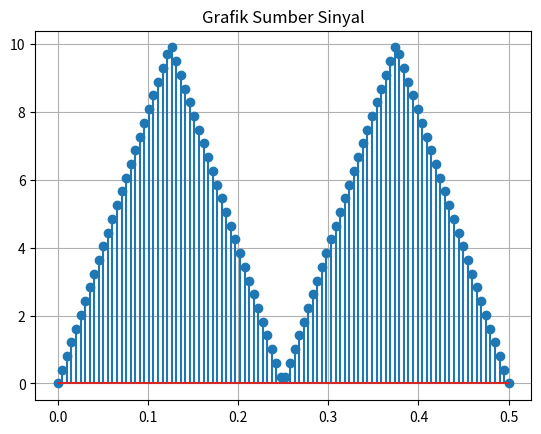
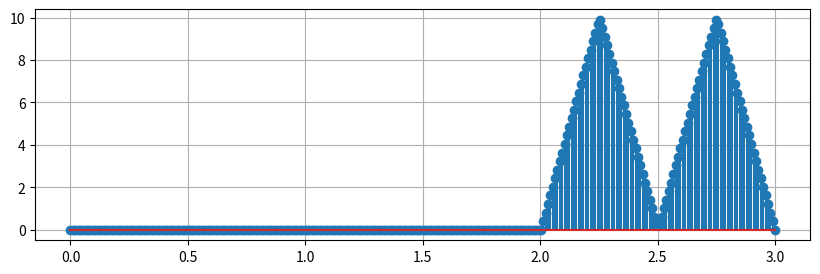
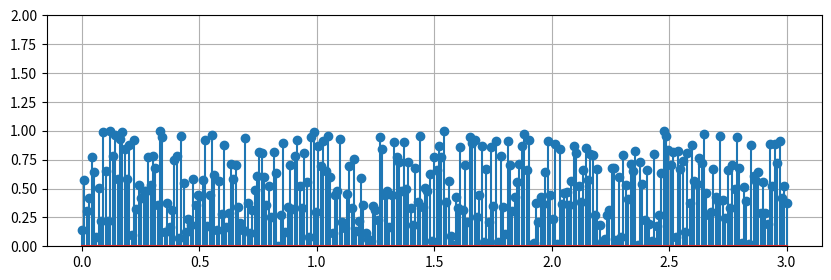
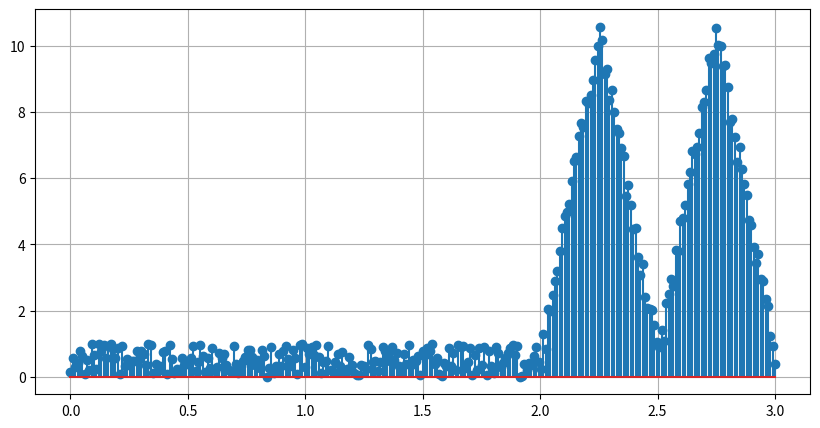
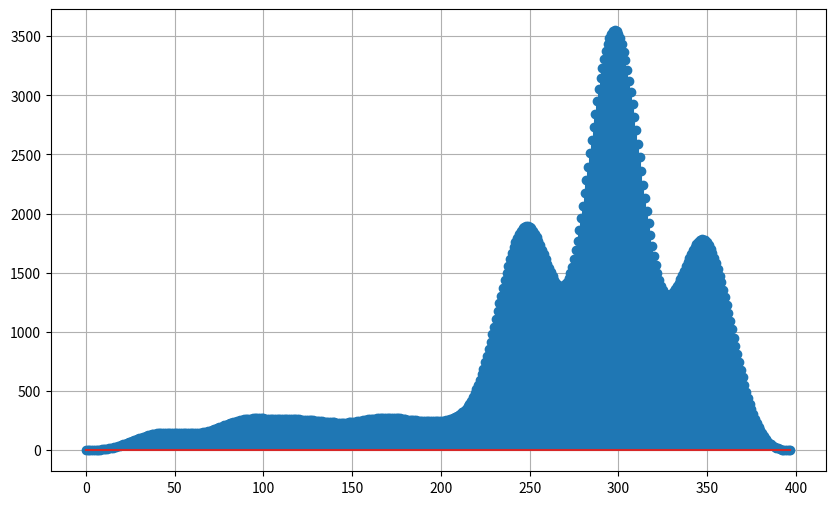

Here is the Python script that generated these plots, in order:
# -*- coding: utf-8 -*-
"""RIFKO SATRIO RAHMADANI_231344057_Modul_7_Korelasi.ipynb

Automatically generated by Colab.

Original file is located at
    https://colab.research.google.com/drive/190a5iA6ubgUeRcKpE9ctw8HR71ngPhln

## **Praktikum Pengolahan Sinyal Digital**



---


* Nama: Rifko Satrio Rahmadani
* NIM: 231344057
* Kelas: 2B-TNK

#Modul 7 - Korelasi

Korelasi

Pada modul sebelumnya, kita telah mengenal contoh operasi konvolusi yang hubungannya diberikan oleh persamaan

$$y[n]=\sum_{k=0}^{M-1}h[k]\cdot x[n-k]$$

secara umum $x[k]$ didefinisikan sebagai sinyal input dan $h[k]$ adalah respon impuls dari sistem. Notasi konvolusi dapat ditulis sebagai berikut

$$y[n]=h[n]\ast x[n] $$

Sementara korelasi ditunjukkan dengan notasi

$$y[n]=h[n]\ast x[-n] $$

Formula matematikanya sangat mirip. Tetapi situasinya jauh berbeda. Konvolusi memberikan hubungan antara input, output dan response impuls dari suatu sistem linier. Sedangkan korelasi digunakan untuk mencari bentuk gelombang yang diketahui diantara lingkungan yang penuh derau

Contoh yang paling sederhana adalah penggunaan radar dalam mendeteksi benda logam (seperti pesawat terbang atau helikopter). Pada skenario ini, radar mengirim sinyal tertentu (misalnya pulsa segitiga). Lalu pada jalur pemancarannya sinyal tersebut menumbuk suatu benda padat (misalnya badan pesawat) dan kemudian, sebagian dari energi sinyalnya dipantulkan kembali ke radar penerima yang terletak di dekat radar pemancar. Radar penerima akan menerima sinyal yang mengandung:

Di praktikum ini akan dicoba untuk mensimulasikan suatu transmisi sinyal dari transmitter ke receiver yang mana ia mengalami delay dan tambahan derau

## Soal

Suatu pulsa segitiga sama sisi yang memiliki frekuensi 2 hz, dengan amplitudo minimal 0 dan amplitudo puncak 10. Sinyal yang dikirimkan sebanyak dua pulsa.
Sinyal yang dikirimkan terkena suatu noise dengan amplitudonya maksimum sebesar 10% dari sinyal pengiriman.
Penerimaan sinyal mengalami delay, sehingga dalam 2 detik pertama yang diterima hanya noise saja, setelah itu baru mendapatkan sinyal transmisi.

### Tahap 1. Import library yang dibutuhkan

Masukkan syntax untuk import library yang sekiranya dibutuhkan untuk menyelesaikan soal
"""

import warnings
warnings.filterwarnings("ignore")
import numpy as np
from scipy import signal as sgn
import matplotlib
import matplotlib.pyplot as plt

"""### Tahap 2. Membuat Sumber sinyal

Buat sumber sinyal yang dispesifikasikan sesuai soal, menggunakan sinyal sawtooth, dan hasil sinyal gunakan np.abs() agar sinyal selalu positif. Dan plot menggunakan stem
"""

f=2
fs=100
fasa_awal=90
A=10
B=0
dur=0.5
t = np.linspace(0,dur,fs)
s = B+A*sgn.sawtooth(2*np.pi*f*t+np.deg2rad(fasa_awal),0.5)
s = np.abs(s)

plt.stem(t, s)
plt.title('Grafik Sumber Sinyal')
plt.grid()
plt.show()

"""pada tahap 1 tersebut, program yang telah saya kerjakan intinya membuat sumber sinyal menggunakan fungsi sawtooth dengan frekuensi 2 Hz dan amplitudo maksimal 10, lalu mengubahnya menjadi sinyal yang selalu positif dengan intruksi np.abs(). Sinyal kemudian ditampilkan dalam bentuk grafik menggunakan plt.stem() untuk menunjukkan bentuk pulsa secara diskrit.

*   f = 2: Frekuensi sinyal sebesar 2 Hz.
*   fs = 100: Frekuensi sampling yang saya gunakan sebesar 100 Hz agar sinyal terlihat halus saat diplot.
*   fasa_awal = 90: Menambahkan fase awal 90 derajat untuk menggeser sinyal ke kiri atau kanan.
*   A = 10, B = 0: Parameter untuk mengatur tinggi dan posisi sinyal (amplitudo maksimum 10).
*   s = B+A*sgn.sawtooth(...) : Digunakan untuk membuat sinyal berbentuk segitiga/sawtooth.
*   s = np.abs(s): Digunakan agar nilai sinyal selalu positif.
*   plt.stem(t, s), plt.title('Grafik Sumber Sinyal'), dan plt.show(): untuk menampilkan/menunjukkan apa yang ada pada gambar grafik hasilnya

### Tahap 3. Hitung perkiraan total durasi sinyal dan buat array untu
"""

# t_total=np_linspace(0, dur_akhir, fs*dur)
h = np.zeros(2*fs)
h[len(h) - 1] = np.array(1)

t_total=np.linspace(0,3,(3*100) - 1)
print(t_total)

"""### Tahap 4. Sumber Sinyal terdelay

Delay dapat dibuat dengan mengkonvolusikan suatu array [0 0 0 0 0 ..... 0 0 1] terhadap sumber sinyal. Jumlah 0 dalam array ditentukan dari durasi delay dikalikan dengan frekuensi sampling yang digunakan
"""

#tulis program disini
fungsi_delay = np.convolve(h,s)

plt.figure(figsize=(10, 3))
plt.stem(t_total,fungsi_delay)
plt.grid()
plt.show()

"""Pada tahap 4 tersebut, Program nya itu meniru proses di mana sinyal tidak langsung diterima yang berarti boleh di sebut delay, tapi muncul setelah waktu tunda tertentu. pemahaman terkait Konvolusi digunakan untuk menciptakan efek tunda tersebut.



*   fungsi_delay = np.convolve(h, s): Melakukan konvolusi antara array h (yang mengandung delay) dan sumber sinyal
*   plt.figure(figsize=(10, 3)): Mengatur ukuran tampilan grafik (lebar = 10, tinggi = 3) agar grafik bisa disesuaikan
*   plt.stem(t_total, fungsi_delay): Membuat plot (stem plot) dari sinyal yang sudah tertunda terhadap waktu total (t_total).
*   plt.grid() dan plt.show(): untuk menampilkan/menunjukkan apa yang ada pada gambar grafik hasilnya

### Tahap 5. Buat Sinyal noise

Buat suatu sinyal noise (gunakan noise uniform) sesuai spesifikasi soal sepanjang total durasi sinyal frekuensi sampling yang digunakan harus sama dengan frekuensi sampling yang digunakan pada pembuatan sinyal sumber
"""

#tulis program disini
def generate_uniform_noise(dur, fsp, low=-1, high=1):
    samples = int((3 * fs) - 1)
    return np.random.uniform(low, high, samples)

noise = generate_uniform_noise((t_total), 1, 0,1)

plt.figure(figsize=(10, 3))
plt.stem(t_total, noise)
plt.ylim(0, 2)
plt.grid()
plt.show()

"""Pada Tahap 5 tersebut, Program ini membuat sinyal gangguan (noise) yang nilainya acak dan berubah-ubah di setiap titik waktu yang tergantu dari frekuensi sampling yang digunakan. Noise ini akan dipakai untuk menggantikan sinyal selama 2 detik pertama sebelum sumber sinnyal datang.
*   noise = generate_uniform_noise((t_total), 1, 0,1): untuk membuat sinyal noise acak.
*   plt.figure(figsize=(10, 2)): Mengatur ukuran tampilan grafik (lebar = 10, tinggi = 2) agar grafik bisa disesuaikan
*   plt.stem(t_total, noise): Membuat plot (stem plot) dari noise atau ganggguan terhadap waktu total (t_total).
*   plt.ylim(0,2): membatasi rentang tampilan grafik, menyesuaikan dengan yang pengguna inginkan yang terpenting terlihat dengan jelas
*   plt.grid() dan plt.show(): untuk menampilkan/menunjukkan apa yang ada pada gambar grafik hasilnya

### Tahap 6. Buat sinyal akhir

Gabungkan sinyal noise dengan sumber sinyal terdelay dengan prinsip superposisi
"""

# #tulis program disini
sinyal_akhir = fungsi_delay + noise

plt.figure(figsize=(10, 5))
plt.stem(t_total, sinyal_akhir)
plt.grid()
plt.show()

"""Pada Tahap 6 tersebut, program ini membuat sinyal noise dengan delay, yang digabungkan sehingga terlihat pada tampilan grafiknya dari detik o sampai detik ke 2 yang berarti 2 deetik, sinyal nya itu delay dan ada noisenya. kemudian setelah melewati 2 detik tersebut sinyal muncul.
*   sinyal_akhir = fungsi_delay + noise: untuk menggabungkan sinyal yang tertundanya dengan tambahan noise atau gangguan
*   plt.figure(figsize=(10, 5)): Mengatur ukuran tampilan grafik (lebar = 10, tinggi = 5) agar grafik bisa disesuaikan
*   plt.stem(t_total, noise): Membuat plot (stem plot) dari delay + noise aterhadap waktu total (t_total).
*   plt.grid() dan plt.show(): untuk menampilkan/menunjukkan apa yang ada pada gambar grafik hasilnya

### Tahap 7. Korelasi

Konvolusikan sinyal akhir dengan sumber sinyal awal, dan amati hasilnya
"""

#tulis program disini
# np.correlate(sinyal_akhir, sumbersinyal)
kor = np.convolve( s, sinyal_akhir)

plt.figure(figsize=(10, 6))
plt.stem(kor)
plt.grid()
plt.show()

"""Pada tahap 7 tersebut, Program ini bertujuan untuk mencari kemiripan antara dua sinyal, yaitu sumber sinyal dan sinyal akhir, dengan menggunakan operasi konvolusi meskipun seharusnya menggunakan korelasi untuk akurasi. Proses ini dilakukan dengan cara menggeser sumber sinyal di sepanjang sinyal akhir dan menghitung seberapa mirip keduanya pada setiap posisi. dan setelah itu jika ingin semakin jelas bisa gunakan mode='valid' ataunp.correlatenya yang akan menmbagi dua sinyalnya

---


© Prof. Hertog Nugroho, Teguh Ginanjar S.T., M.T, Muhammad Yusuf Fadhlan, SST., M.Sc & Nila Novitasari SST., MSc.

Politeknik Negeri Bandung (2025)
"""